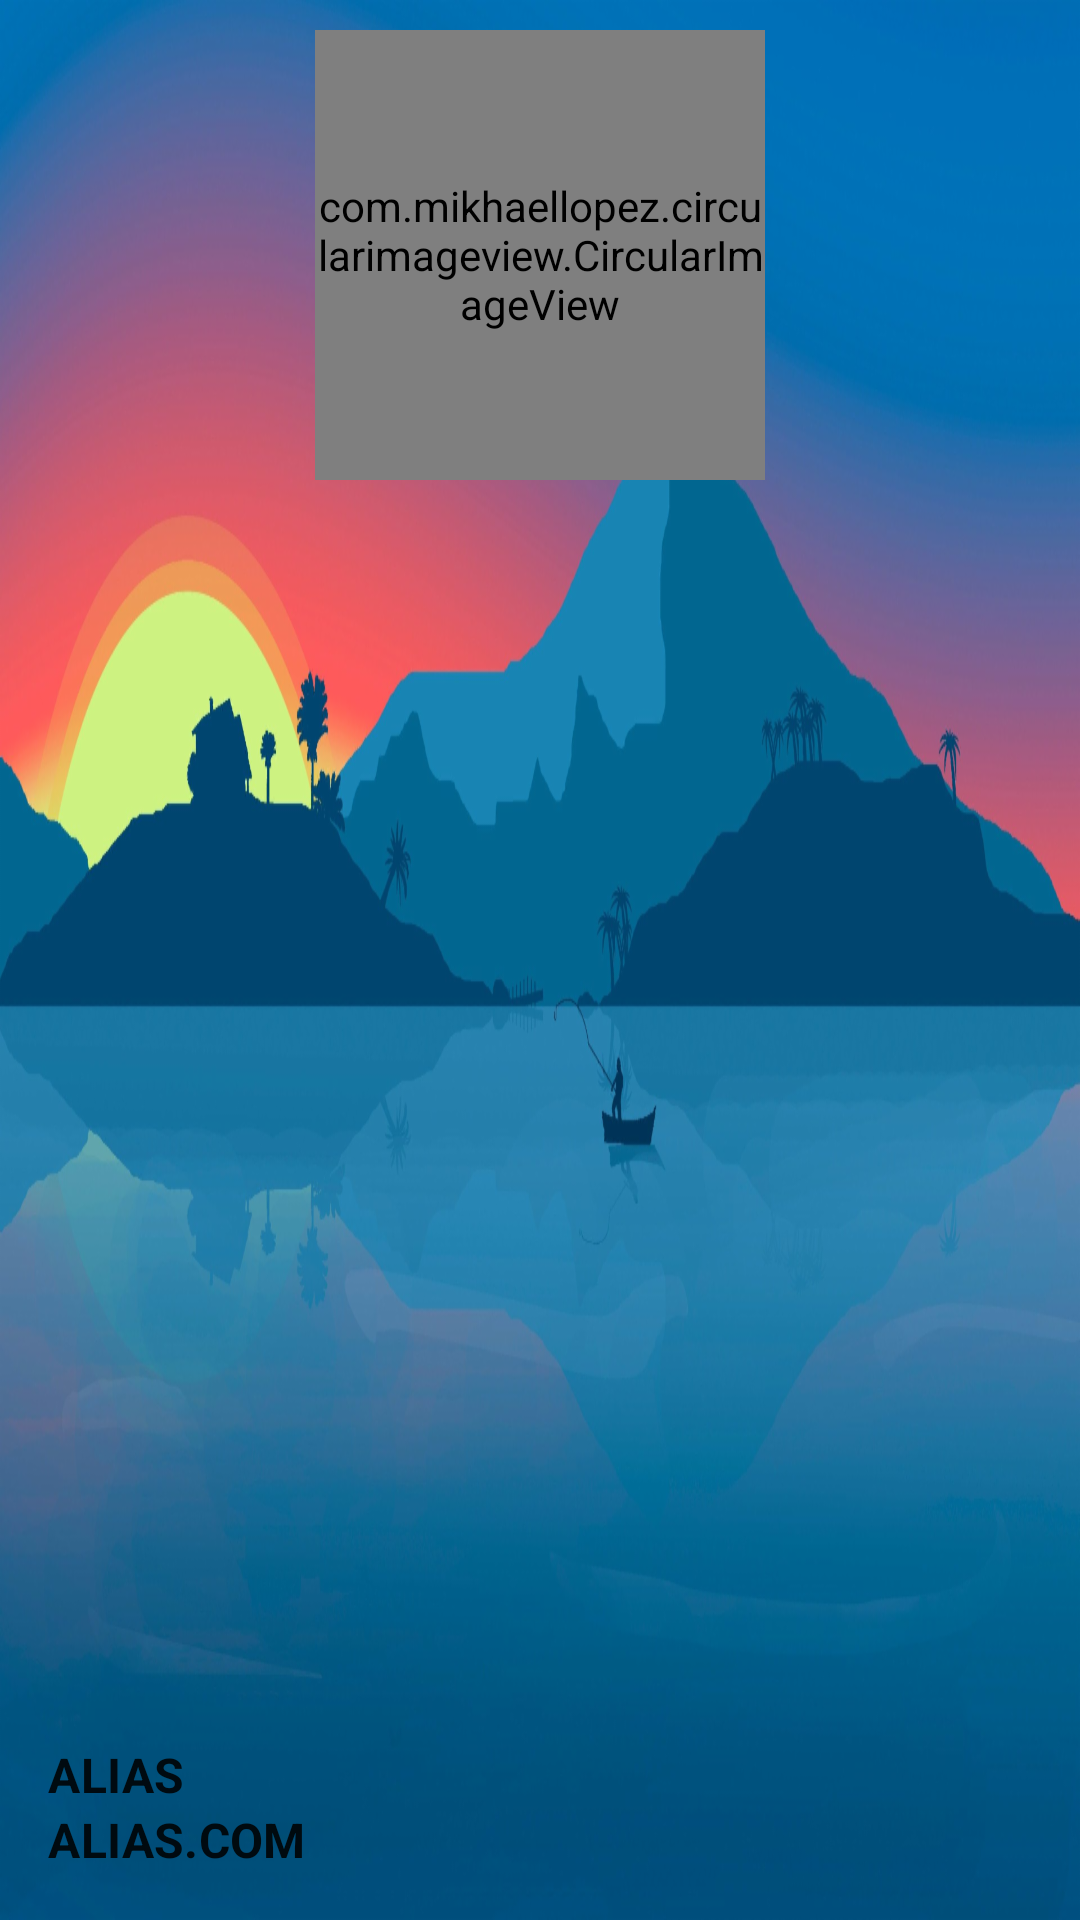

Layout XML and referenced resources for this Android screen:
<!-- AndroidManifest.xml: application theme Theme.Shrine -->
<!-- res/layout/navigation.xml -->
<?xml version="1.0" encoding="utf-8"?>
<FrameLayout xmlns:android="http://schemas.android.com/apk/res/android"
             android:layout_width="match_parent"
             android:background="@drawable/back2"
             android:layout_height="200dp" xmlns:app="http://schemas.android.com/apk/res-auto"
             android:theme="@style/Theme.Shrine">
    <com.mikhaellopez.circularimageview.CircularImageView
            android:layout_width="150dp"
            android:layout_height="150dp"
            android:layout_marginTop="10dp"
            android:layout_gravity="center_horizontal"
            app:civ_border_color="#EEEEEE"
            app:civ_border_width="4dp"
            app:civ_shadow="true"
            android:id="@+id/image_view"
            app:civ_shadow_radius="15"
            app:civ_shadow_color="#8BC34A"/>
    <LinearLayout
            android:layout_width="wrap_content"
            android:layout_height="wrap_content"
            android:orientation="vertical"
            android:layout_gravity="bottom|start"
            android:layout_margin="16dp" >
        <TextView
                android:layout_width="wrap_content"
                android:layout_height="wrap_content"
                android:text="@string/user_name"
                android:textSize="16sp"
                android:textAppearance="@style/TextAppearance.Shrine.Title"/>
        <TextView
                android:layout_width="wrap_content"
                android:layout_height="wrap_content"
                android:textSize="16sp"
                android:textAppearance="@style/TextAppearance.Shrine.Title"
                android:text="@string/user_email" />
    </LinearLayout>
</FrameLayout>
<!-- resources referenced by this layout -->
<resources>
  <!-- drawable back2: png bitmap (drawable-hdpi, 1004985 bytes) -->
  <string name="user_email">"Alias.com"</string>
  <string name="user_name">"Alias"</string>
  <style name="TextAppearance.Shrine.Title" parent="TextAppearance.MaterialComponents.Headline4">
          <item name="textAllCaps">true</item>
          <item name="android:textStyle">bold</item>
          <item name="android:textColor">?android:attr/textColorPrimary</item>
      </style>
  <style name="Theme.Shrine" parent="Theme.MaterialComponents.Light.NoActionBar">
          
          <item name="colorPrimary">@color/colorPrimary</item>
          <item name="colorPrimaryDark">@color/colorPrimaryDark</item>
          <item name="colorAccent">@color/colorAccent</item>
          <item name="android:windowLightStatusBar" tools:targetApi="m">true</item>
      </style>
  <color name="colorPrimary">#5597df</color>
  <color name="colorPrimaryDark">#6facef</color>
  <color name="colorAccent">#FF4081</color>
</resources>
